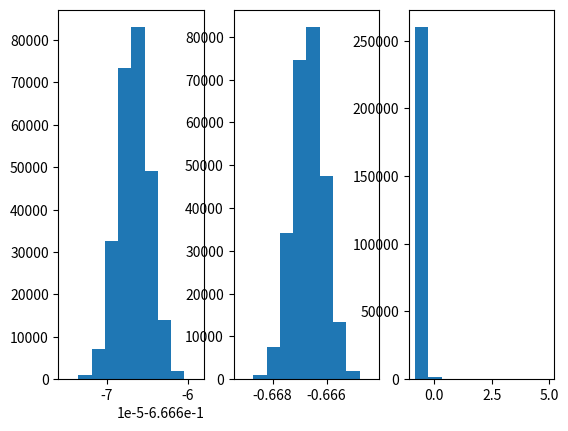

Recreate this plot in Python.
def powerspectrum_from_the_book(alpha):
    if not isinstance(alpha, float):
        raise Exception("alpha is not float")
    L = 1.0 # the 'physical' box size, sets units of the fundamental mode
    kmin = 2.0*np.pi/L # the fundamental mode of the box
    kmax = kmin * N/2 # the Nyquist mode of each linear dimension
    k1d = np.fft.fftfreq(N,d=1.0/kmin/N) # get FFT mode vector
    kv = np.meshgrid(k1d,k1d,k1d) # get k vector, k = (kx,ky,kz)
    fk = np.random.normal(size=(N,N,N)) + 1j * np.random.normal(size=(N,N,N))
    norm = 1.0/(2*np.pi)**(-1.5)
    kmod = np.sqrt(kv[0]**2 + kv[1]**2 + kv[2]**2) # modulus of k = (kx,ky,kz)
    fk = fk * kmod ** -(alpha/2) # multiply with amplitude
    fk[0,0,0] = 0.0 # zero f(k=0), to enforce zero mean
    f = np.fft.ifftn(fk) # inverse transform
    f = norm * np.real( f ) # take real part and normalise
    return f, fk, kmod, kv

def gradient(a):
    f, fk, kmod, kv = powerspectrum_from_the_book(a);
    # create an empty N*N*N*3 field (4D!) to hold the gradient field
    fD1 = np.zeros([N,N,N,3],dtype=complex)
    # loop over dimensions
    for i in range(3):
        # store component i in gradient field
        fD1[...,i] = fk * 1j * kv[i] / kmod
        fD1[0,0,0,i] = 0.0
    # inverse transform along axes 0,1,2 (but not 3) of the 4d array
    D1 = np.real(np.fft.ifftn(fD1,axes=[0,1,2]))
    return D1
def hessian(alpha):
    f, fk, kmod, kv = powerspectrum_from_the_book(alpha);
    # create an empty N*N*N*3 field (4D!) to hold the gradient field
    fH1 = np.zeros([N,N,N,3,3],dtype=complex)
    # loop over dimensions
    for i in range(3):
        for j in range(3):
            # store component i in gradient field
            fH1[...,i,j] = fk  * kv[i] * kv[j]/ kmod**2 #where does the 1j go?
            fH1[0,0,0,i,j] = 0.0
    H1 = np.real(np.fft.ifftn(fH1,axes=[0,1,2]))
    return H1
def signature(alpha):
    if not isinstance(alpha, float):
        raise Exception("alpha is not float")
    #get hessian for a powerspectrum
    H = hessian(alpha) #dimension N,N,N,3,3
    eigen = np.sort(np.linalg.eigvals(H), axis=3) #axis=3 keeps the dimension smooth, thank you stackoverflow
    #signature has to have dimension N,N,N,1
    signature = np.zeros((N,N,N))
    #python loops are slow as fuck, is there no faster way? I am so bad 
    for dim1 in range(len(eigen)):
        for dim2 in range(len(eigen[dim1])):
            for dim3 in range(len(eigen[dim2])):
                #whoever came up with this insane notation of array[boolean expression]....there is a special place in hell
                signature[dim1,dim2,dim3] = len(eigen[dim1,dim2,dim3][eigen[dim1,dim2,dim3]>0.0]) #number of eigenvalues >0.0 for a point x
    return signature,eigen
def lagrange_map(D):
    test = np.linspace(0,1,N)
    q = np.meshgrid(test,test,test)
    print(q)
    g = gradient(alpha)
    positions = np.zeros([N,N,N,3])
    for i in range(3):
        positions[...,i] = q[i] + D*g[...,i]
    return positions
import matplotlib.pyplot as plt
import numpy as np
def delta_d(D, eigen):
    return 1/((1+D*eigen[...,0]) + (1+D*eigen[...,1]) + (1+D*eigen[...,2])) -1
def plot_particles():
    a = [3.0,5.0,7.0]
    N = 32
    D = 10
    fig =plt.figure(figsize=(10,10),constrained_layout=True)
    array_pos = np.arange(1,10).reshape((3,3))
    for i in range(3):
        alpha = a[i]
        sig, eigen = signature(alpha)
        delta = delta_d(D,eigen)
        deltas = [0,3e3, 9e3, 3e6, 6e6, 3e9, 6e9, 3e12, 6e12, 3e15]
        for j in range(3):
            positions = lagrange_map(deltas[array_pos[i,j]])
            ax = fig.add_subplot(3,3,array_pos[i,j],projection='3d')
            ax.set_xlabel(f"alpha={alpha}")
            ax.set_ylabel(f"D={np.average(delta.flatten())}")
            ax.scatter(positions[...,0], positions[...,1], positions[...,2],c=delta)
    plt.show()
if __name__ == "__main__":
    #plot_particles()
    alpha = 3.0
    N = 64
    L = 1.0
    D = [10,3e3, 4e5]
    f, fk, kmod, kv = powerspectrum_from_the_book(alpha); #I love global variables, such a good coding practice (not)
    sig, eigen = signature(alpha)
    fig, axs = plt.subplots(1,3)
    for d in range(len(D)):
        delta_average = delta_d(D[d],eigen)
        axs[d].hist(delta_average.flatten())
    plt.show()
    plt.figure(2)
    plt.plot()
    